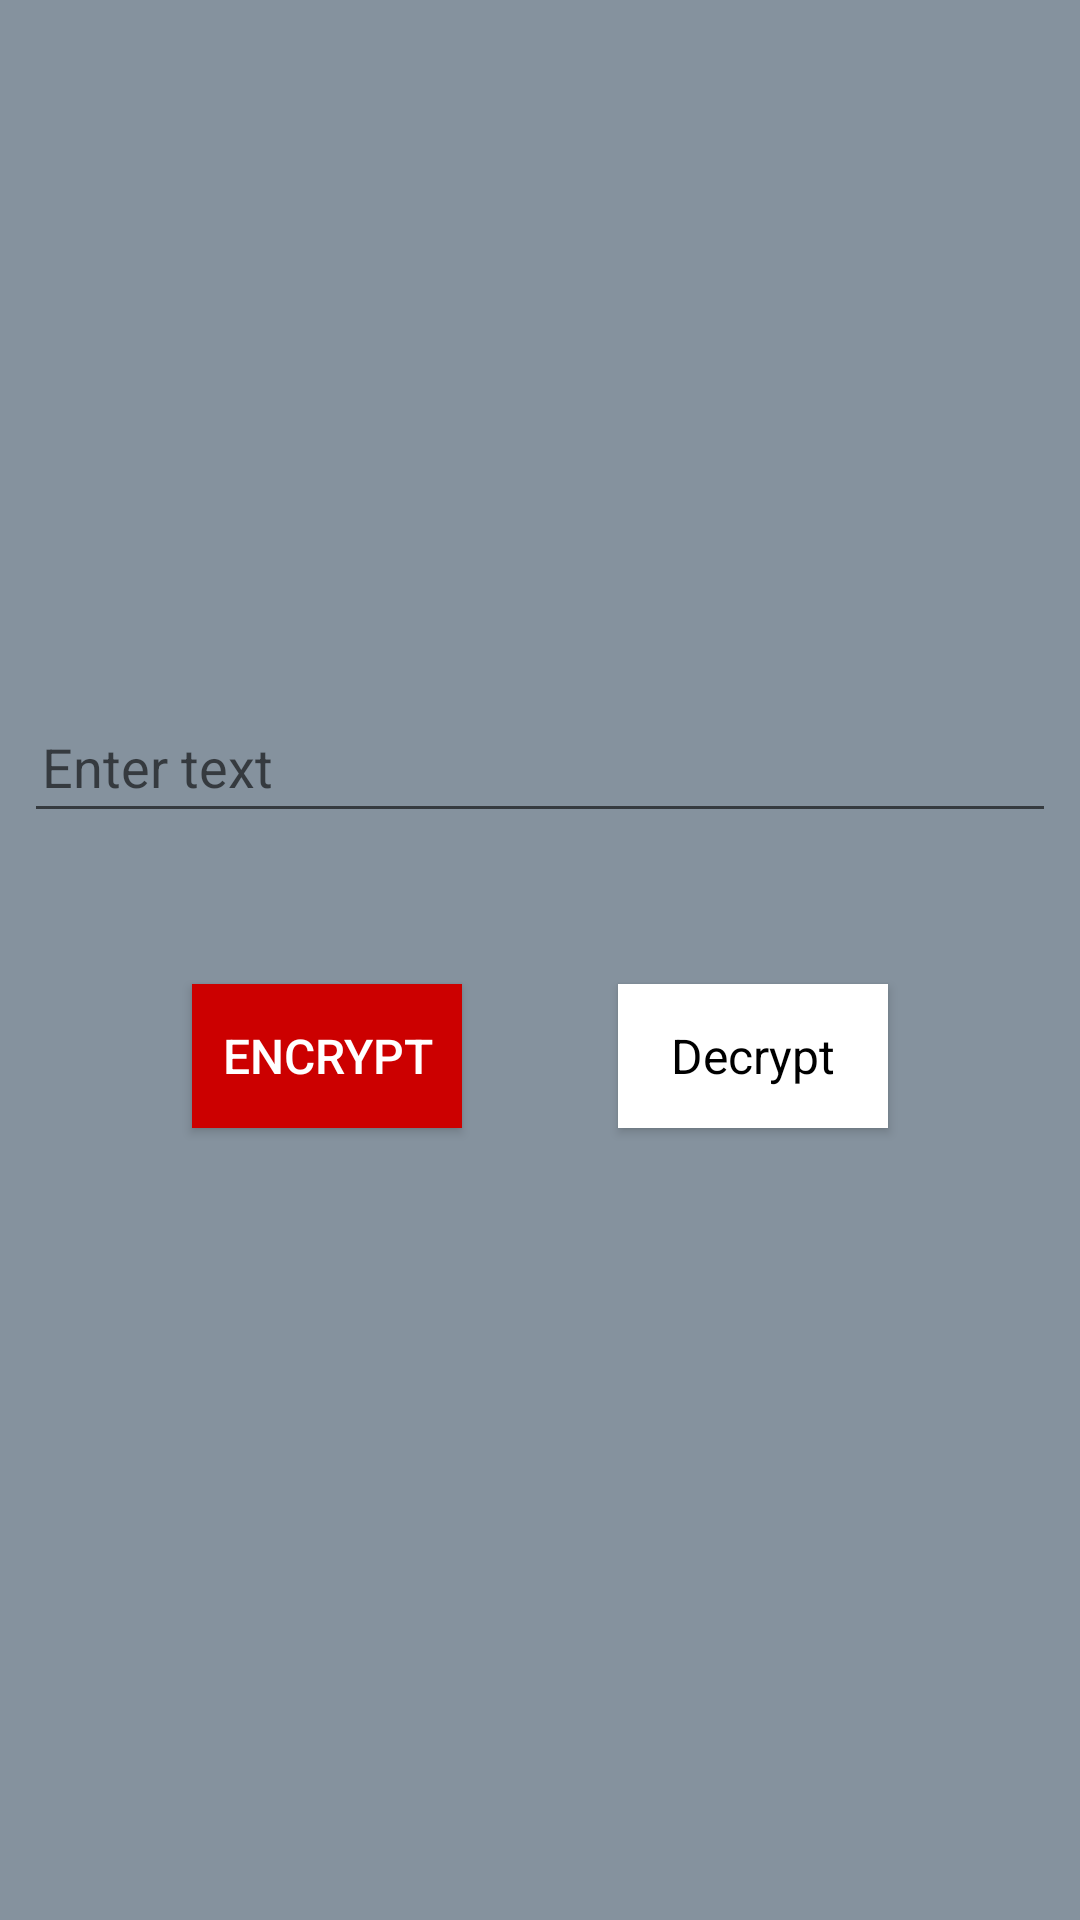

This screen was rendered from an Android layout file. Write that file and the resources it references.
<!-- AndroidManifest.xml: application theme AppTheme -->
<!-- res/layout/activity_main.xml -->
<?xml version="1.0" encoding="utf-8"?>
<android.support.constraint.ConstraintLayout xmlns:android="http://schemas.android.com/apk/res/android"
    xmlns:app="http://schemas.android.com/apk/res-auto"
    xmlns:tools="http://schemas.android.com/tools"
    android:layout_width="match_parent"
    android:layout_height="match_parent"
    android:background="#85929E"
    tools:context="com.example.wittecklab2encryption.MainActivity">

    <EditText
        android:id="@+id/editText"
        android:layout_width="0dp"
        android:layout_height="47dp"
        android:layout_marginBottom="8dp"
        android:layout_marginEnd="8dp"
        android:layout_marginStart="8dp"
        android:layout_marginTop="8dp"
        android:ems="10"
        android:hint="@string/enter_text"
        android:inputType="textShortMessage"
        android:paddingLeft="6dp"
        android:paddingRight="6dp"
        android:singleLine="false"
        app:layout_constraintBottom_toBottomOf="parent"
        app:layout_constraintEnd_toEndOf="parent"
        app:layout_constraintHorizontal_bias="0.503"
        app:layout_constraintStart_toStartOf="parent"
        app:layout_constraintTop_toTopOf="parent"
        app:layout_constraintVertical_bias="0.386" />

    <Button
        android:id="@+id/buttonEncrypt"
        style="@style/Widget.AppCompat.Button.Colored"
        android:layout_width="90dp"
        android:layout_height="wrap_content"
        android:layout_marginBottom="264dp"
        android:layout_marginStart="64dp"
        android:background="@android:color/holo_red_dark"
        android:text="@string/encrypt"
        android:textSize="16sp"
        app:layout_constraintBottom_toBottomOf="parent"
        app:layout_constraintStart_toStartOf="parent" />

    <Button
        android:id="@+id/buttonDecrypt"
        style="@style/Widget.AppCompat.Button.Colored"
        android:layout_width="90dp"
        android:layout_height="wrap_content"
        android:layout_marginBottom="264dp"
        android:layout_marginEnd="64dp"
        android:background="@android:color/background_light"
        android:text="@string/decrypt"
        android:textAppearance="@style/TextAppearance.AppCompat"
        android:textColor="@android:color/black"
        android:textSize="16sp"
        app:layout_constraintBottom_toBottomOf="parent"
        app:layout_constraintEnd_toEndOf="parent" />
</android.support.constraint.ConstraintLayout>
<!-- resources referenced by this layout -->
<resources>
  <string name="decrypt">Decrypt</string>
  <string name="encrypt">Encrypt</string>
  <string name="enter_text">Enter text</string>
  <style name="AppTheme" parent="Theme.AppCompat.Light.DarkActionBar">
          
          <item name="colorPrimary">#5D6D7E  </item>
          <item name="colorPrimaryDark">@color/colorPrimaryDark</item>
          <item name="colorAccent">@color/colorAccent</item>
      </style>
  <!-- not gathered from this repository: default colours our renderer supplied (Android Studio template values) -->
  <color name="colorPrimaryDark">#FF3700B3</color>
  <color name="colorAccent">#FF03DAC5</color>
</resources>
